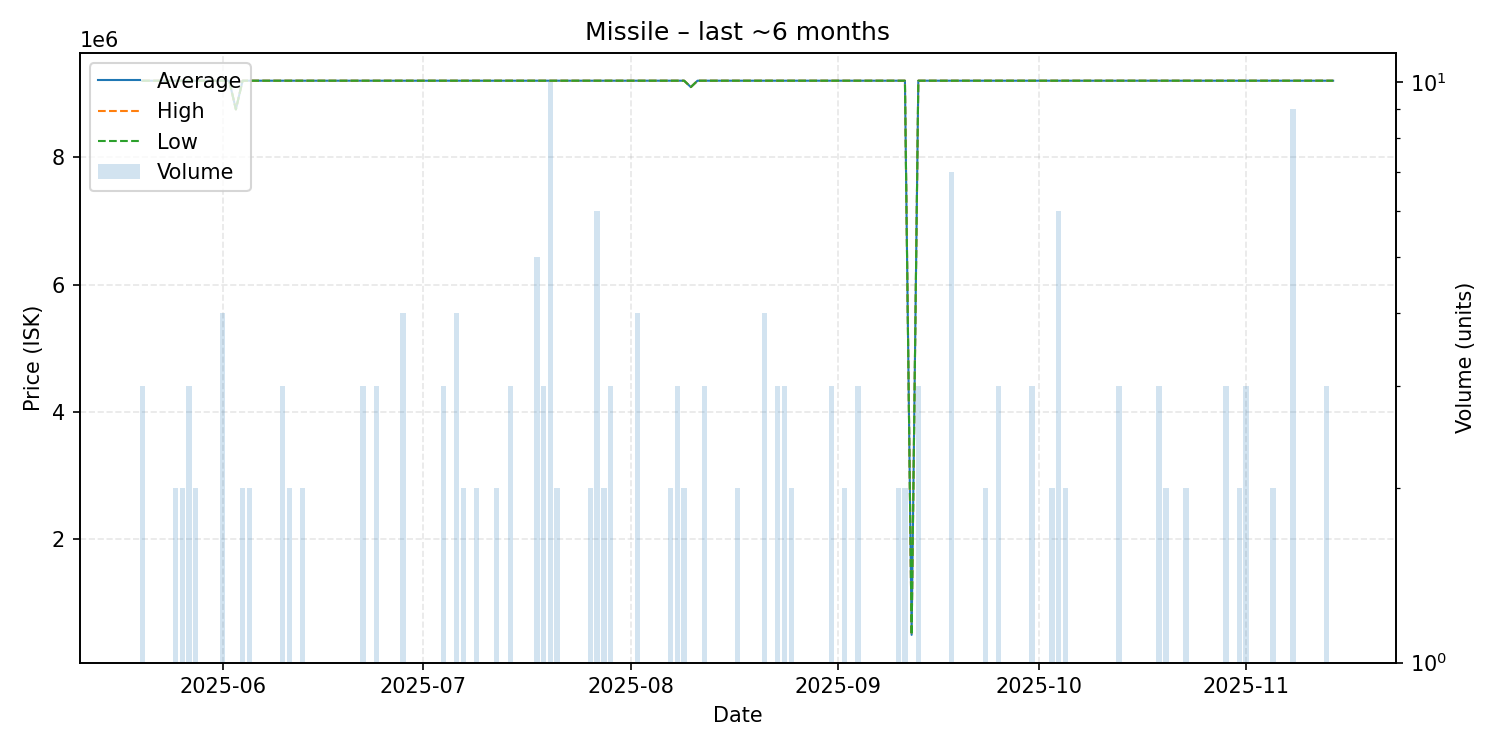

The data file committed next to this chart (first rows):
date, average, highest, lowest, order_count, volume
2025-05-20, 9200000, 9200000, 9200000, 3, 3
2025-05-23, 9200000, 9200000, 9200000, 1, 1
2025-05-25, 9199500, 9200000, 9199000, 2, 2
2025-05-26, 9200000, 9200000, 9200000, 2, 2
2025-05-27, 9200000, 9200000, 9200000, 2, 3
2025-05-28, 9200000, 9200000, 9200000, 2, 2
2025-05-31, 9200000, 9200000, 9200000, 1, 1
2025-06-01, 9200000, 9200000, 9200000, 4, 4
2025-06-02, 9200000, 9200000, 9200000, 1, 1
2025-06-03, 8750000, 8750000, 8750000, 1, 1
2025-06-04, 9200000, 9200000, 9200000, 2, 2
2025-06-05, 9200000, 9200000, 9200000, 2, 2
2025-06-07, 9200000, 9200000, 9200000, 1, 1
2025-06-09, 9200000, 9200000, 9200000, 1, 1
2025-06-10, 9200000, 9200000, 9200000, 2, 3
2025-06-11, 9200000, 9200000, 9200000, 2, 2
2025-06-12, 9200000, 9200000, 9200000, 1, 1
2025-06-13, 9200000, 9200000, 9200000, 2, 2
2025-06-14, 9200000, 9200000, 9200000, 1, 1
2025-06-16, 9200000, 9200000, 9200000, 1, 1
2025-06-18, 9200000, 9200000, 9200000, 1, 1
2025-06-22, 9200000, 9200000, 9200000, 3, 3
2025-06-24, 9200000, 9200000, 9200000, 2, 3
2025-06-28, 9200000, 9200000, 9200000, 3, 4
2025-07-04, 9200000, 9200000, 9200000, 3, 3
2025-07-06, 9200000, 9200000, 9200000, 3, 4
2025-07-07, 9200000, 9200000, 9200000, 1, 2
2025-07-08, 9200000, 9200000, 9200000, 1, 1
2025-07-09, 9200000, 9200000, 9200000, 2, 2
2025-07-12, 9200000, 9200000, 9200000, 2, 2
2025-07-13, 9200000, 9200000, 9200000, 1, 1
2025-07-14, 9200000, 9200000, 9200000, 1, 3
2025-07-15, 9200000, 9200000, 9200000, 1, 1
2025-07-17, 9200000, 9200000, 9200000, 1, 1
2025-07-18, 9200000, 9200000, 9200000, 2, 5
2025-07-19, 9200000, 9200000, 9200000, 3, 3
2025-07-20, 9200000, 9200000, 9200000, 2, 10
2025-07-21, 9200000, 9200000, 9200000, 2, 2
2025-07-26, 9200000, 9200000, 9200000, 2, 2
2025-07-27, 9200000, 9200000, 9200000, 6, 6
2025-07-28, 9200000, 9200000, 9200000, 2, 2
2025-07-29, 9200000, 9200000, 9200000, 2, 3
2025-07-31, 9200000, 9200000, 9200000, 1, 1
2025-08-01, 9200000, 9200000, 9200000, 1, 1
2025-08-02, 9200000, 9200000, 9200000, 2, 4
2025-08-03, 9200000, 9200000, 9200000, 1, 1
2025-08-04, 9200000, 9200000, 9200000, 1, 1
2025-08-05, 9200000, 9200000, 9200000, 1, 1
2025-08-07, 9200000, 9200000, 9200000, 2, 2
2025-08-08, 9200000, 9200000, 9200000, 3, 3
2025-08-09, 9200000, 9200000, 9200000, 2, 2
2025-08-10, 9100000, 9100000, 9100000, 1, 1
2025-08-11, 9200000, 9200000, 9200000, 1, 1
2025-08-12, 9200000, 9200000, 9200000, 3, 3
2025-08-17, 9200000, 9200000, 9200000, 2, 2
2025-08-21, 9200000, 9200000, 9200000, 1, 4
2025-08-22, 9200000, 9200000, 9200000, 1, 1
2025-08-23, 9200000, 9200000, 9200000, 3, 3
2025-08-24, 9200000, 9200000, 9200000, 2, 3
2025-08-25, 9200000, 9200000, 9200000, 1, 2
... 52 more rows
